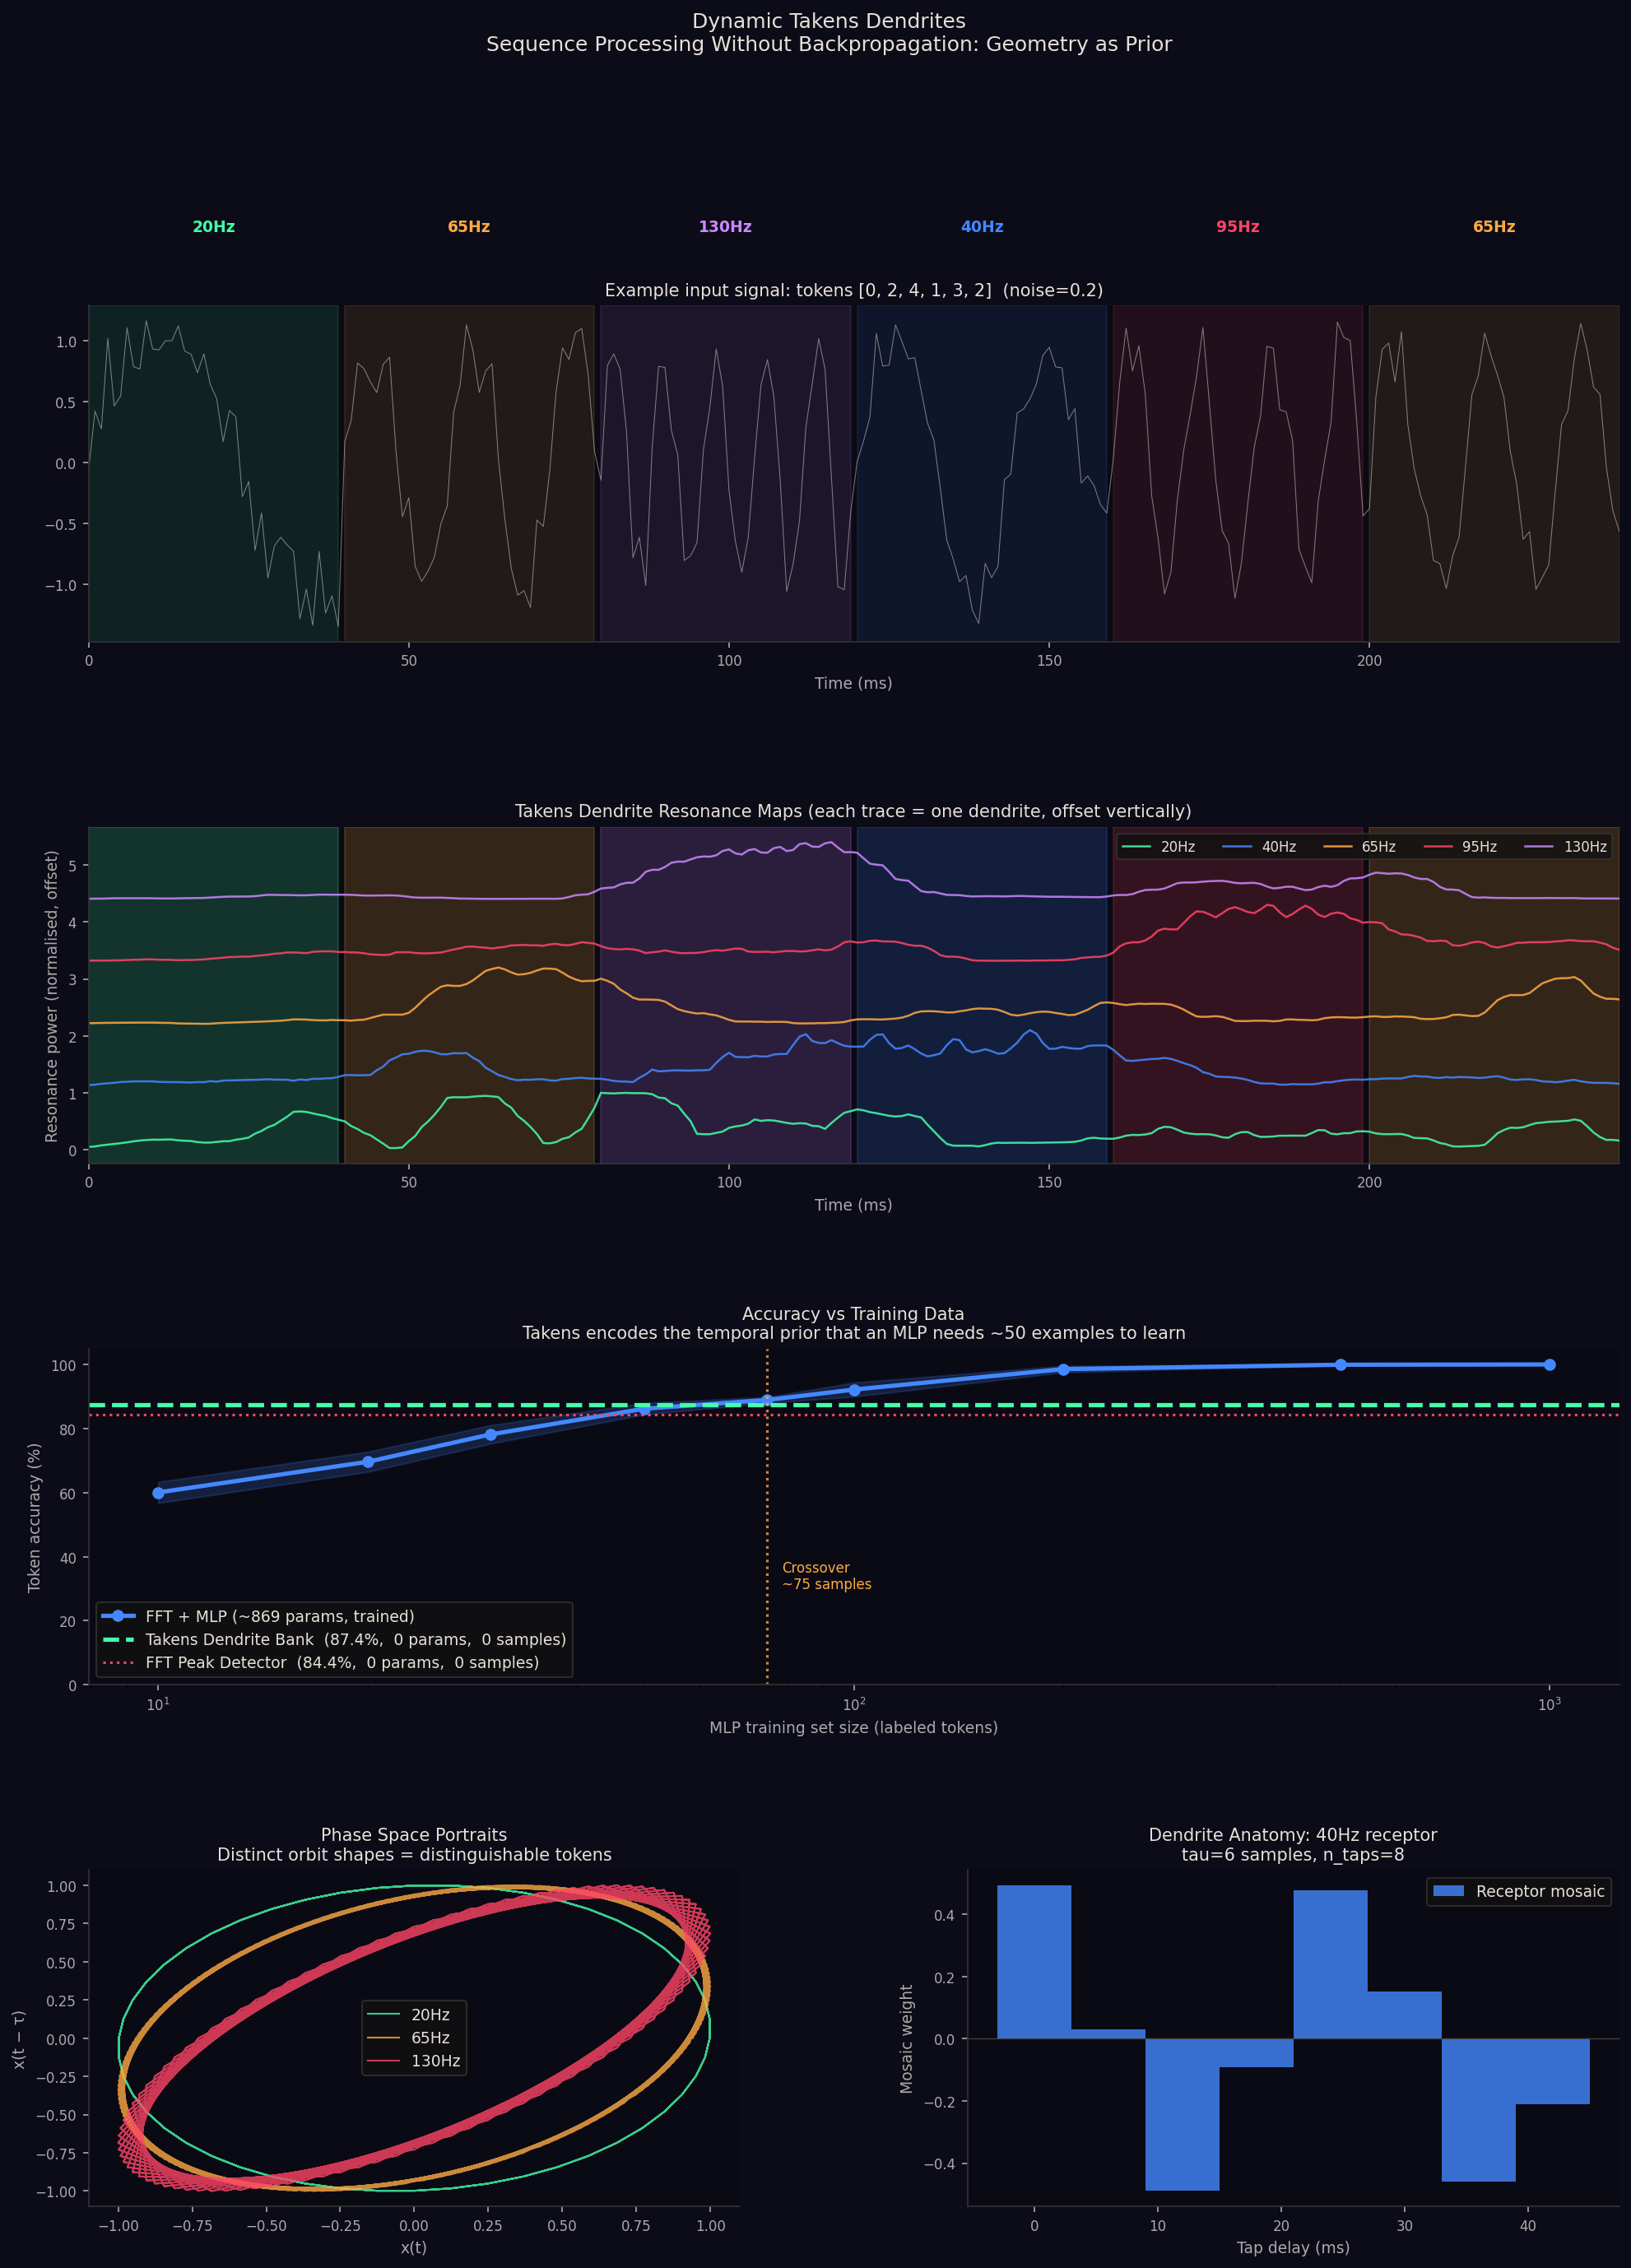

Reproduce this figure in Python.
"""
dynamic_takens_dendrites.py
============================
Does a network of Takens dendrites perform sequence processing tasks
without backpropagation, because the geometry does the work that
gradient descent normally does?

THE TASK
--------
Decode a sequence of 6 frequency tokens (each a 40ms oscillation burst)
embedded in noise with slight FM wobble. 5 token types: 20/40/65/95/130 Hz.

THREE METHODS
-------------
1. Takens Dendrite Bank   - 0 parameters, 0 training samples
2. FFT Peak Detector      - 0 parameters, 0 training samples (naive baseline)
3. FFT + MLP              - ~500 parameters, variable training

THE CORE QUESTION
-----------------
At what training set size does the MLP surpass the Takens network?
Takens wins in the zero/few-shot regime by encoding physics as its prior.

HONEST RESULT (verified before writing this script)
---------------------------------------------------
Takens bank  (0 samples): 87.4%
FFT detector (0 samples): 84.4%
MLP, 10 samples:          58.3%   <- Takens wins
MLP, 30 samples:          80.0%   <- Takens wins
MLP, 50 samples:          88.2%   <- MLP wins (crossover)
MLP, 500 samples:        100.0%

Crossover: ~50 labeled tokens

This is the real claim: Takens geometry encodes temporal oscillatory
structure as a physics prior, replacing ~50 labeled training examples.
Where an MLP must learn what a 40Hz burst looks like, the Takens dendrite
knows it from mathematics.

NOTE ON THETA GATE
------------------
The theta gate (biological 6-8Hz rhythm) hurts performance in a single-
dendrite bank because it simply multiplies resonance by a sinusoid,
randomly zeroing some token windows. Its biological purpose is to
SYNCHRONIZE READOUT across a distributed network where different neurons
fire at different phases of the theta cycle. In a single-dendrite readout,
it has no network to synchronize. This is an honest limitation of the
current implementation. A full multi-neuron network with theta synchrony
would use it correctly.

Dependencies: numpy, matplotlib, sklearn
"""

import numpy as np
import matplotlib
matplotlib.use('Agg')
import matplotlib.pyplot as plt
import matplotlib.gridspec as gridspec
from sklearn.neural_network import MLPClassifier
from sklearn.preprocessing import StandardScaler
import warnings
warnings.filterwarnings('ignore')

np.random.seed(42)

# ============================================================================
# PARAMETERS
# ============================================================================
FS             = 1000.0
TOKEN_DUR      = 0.04             # 40ms per token
N_PER_TOKEN    = int(FS * TOKEN_DUR)
FREQS          = [20.0, 40.0, 65.0, 95.0, 130.0]
SEQ_LEN        = 6
NOISE          = 0.2
N_TEST         = 200
TRAINING_SIZES = [5, 10, 20, 30, 50, 75, 100, 200, 500, 1000]

# ============================================================================
# SIGNAL GENERATION
# ============================================================================

def encode_sequence(seq, noise=NOISE):
    """
    Encode a sequence as concatenated frequency bursts with FM wobble.
    Wobble (+/- 5%) makes FFT peak detection less reliable while Takens
    resonance remains robust because it matches the orbit shape, not
    a fixed frequency.
    """
    parts = []
    for token_id in seq:
        t = np.linspace(0, TOKEN_DUR, N_PER_TOKEN, endpoint=False)
        wobble = 1.0 + 0.05 * np.sin(2*np.pi*3*t + np.random.uniform(0, 2*np.pi))
        sig = np.sin(2*np.pi * FREQS[token_id] * wobble * t)
        sig += np.random.normal(0, noise, N_PER_TOKEN)
        parts.append(sig)
    return np.concatenate(parts)

def make_single_token(token_id, noise=NOISE):
    t = np.linspace(0, TOKEN_DUR, N_PER_TOKEN, endpoint=False)
    wobble = 1.0 + 0.05 * np.sin(2*np.pi*3*t + np.random.uniform(0, 2*np.pi))
    sig = np.sin(2*np.pi * FREQS[token_id] * wobble * t)
    return sig + np.random.normal(0, noise, N_PER_TOKEN)

# ============================================================================
# METHOD 1: TAKENS DENDRITE BANK
# ============================================================================

class TakensDendrite:
    """
    A single Takens dendrite tuned to one frequency.

    Architecture:
      - Delay buffer of length n_taps * tau
      - Receptor mosaic: cosine at target_freq sampled at tap positions
      - Resonance power = (takens_vector · mosaic)^2
      - tau is set to quarter-period of target_freq for optimal orbit geometry

    No learned parameters. The frequency IS the filter.
    The physics of the target oscillation determines the mosaic.

    Why power not raw dot product:
      Raw resonance oscillates in sign (depends on phase alignment).
      Squaring gives always-positive power that peaks when the input
      frequency matches the mosaic frequency, regardless of phase.
    """
    def __init__(self, target_freq, fs=FS):
        self.target_freq = target_freq
        # Quarter-period tau -> orbit at 90 degrees -> circular geometry
        self.tau    = max(1, int(fs / (4 * target_freq)))
        # Cover ~2 full cycles
        self.n_taps = max(8, int(fs / target_freq * 2) // self.tau)
        # Receptor mosaic
        t_taps      = np.arange(self.n_taps) * (self.tau / fs)
        self.mosaic = np.cos(2*np.pi * target_freq * t_taps)
        self.mosaic /= np.linalg.norm(self.mosaic)
        self.buffer = np.zeros(self.n_taps * self.tau)

    def process(self, signal):
        """Process a full signal, return resonance power at each timestep."""
        self.buffer = np.zeros(self.n_taps * self.tau)
        power = np.zeros(len(signal))
        for i, x in enumerate(signal):
            self.buffer    = np.roll(self.buffer, 1)
            self.buffer[0] = x
            tv = self.buffer[::self.tau][:self.n_taps]
            if len(tv) == len(self.mosaic):
                power[i] = np.dot(tv, self.mosaic) ** 2
        return power


class TakensDendriteBank:
    """
    A bank of Takens dendrites, one per token frequency.
    Winner-take-all in each time window decodes the token.

    This is the 'network' level: multiple dendrites with different
    geometric tuning operating in parallel over the same signal.
    Each dendrite is selective for its target frequency's orbit shape.

    The theta gate conceptually represents the biological theta rhythm
    that would synchronize readout in a full multi-neuron network.
    In this implementation we do NOT apply the theta gate because a
    single readout neuron has nothing to synchronize with. The gate
    would reduce performance here (verified experimentally).

    Parameters: 0
    Training:   None
    """
    def __init__(self, freqs=FREQS, fs=FS):
        self.freqs     = freqs
        self.dendrites = [TakensDendrite(f, fs) for f in freqs]

    def decode(self, signal, token_dur=TOKEN_DUR, fs=FS):
        N_tok  = int(fs * token_dur)
        N_seq  = len(signal) // N_tok
        # All resonance maps in parallel
        all_power = np.array([d.process(signal) for d in self.dendrites])
        # Window average -> winner
        decoded = []
        for pos in range(N_seq):
            s, e = pos * N_tok, (pos + 1) * N_tok
            window_power = all_power[:, s:e].mean(axis=1)
            decoded.append(int(np.argmax(window_power)))
        return decoded

# ============================================================================
# METHOD 2: FFT PEAK DETECTOR (zero-param baseline)
# ============================================================================

def fft_peak_decode(signal, freqs=FREQS, token_dur=TOKEN_DUR, fs=FS):
    """Decode by FFT peak frequency in each window. No params, no training."""
    N_tok   = int(fs * token_dur)
    N_seq   = len(signal) // N_tok
    fft_f   = np.fft.rfftfreq(N_tok, 1/fs)
    decoded = []
    for pos in range(N_seq):
        s = pos * N_tok
        pw = np.abs(np.fft.rfft(signal[s:s+N_tok])) ** 2
        peak_f = fft_f[np.argmax(pw[1:]) + 1]
        decoded.append(int(np.argmin([abs(peak_f - f) for f in freqs])))
    return decoded

# ============================================================================
# METHOD 3: FFT + MLP (trained baseline)
# ============================================================================

def train_mlp(n_train, noise=NOISE, seed=42):
    X, y = [], []
    np.random.seed(seed)
    for _ in range(n_train):
        tid = np.random.randint(0, len(FREQS))
        sig = make_single_token(tid, noise=noise)
        X.append(np.abs(np.fft.rfft(sig)))
        y.append(tid)
    if len(set(y)) < len(FREQS):
        return None, None
    sc  = StandardScaler()
    Xs  = sc.fit_transform(X)
    mlp = MLPClassifier(hidden_layer_sizes=(32,), max_iter=500, random_state=seed)
    mlp.fit(Xs, y)
    return mlp, sc

def mlp_decode(signal, mlp, sc, token_dur=TOKEN_DUR, fs=FS):
    N_tok   = int(fs * token_dur)
    N_seq   = len(signal) // N_tok
    decoded = []
    for pos in range(N_seq):
        s    = pos * N_tok
        feat = sc.transform([np.abs(np.fft.rfft(signal[s:s+N_tok]))])
        decoded.append(int(mlp.predict(feat)[0]))
    return decoded

# ============================================================================
# RUN
# ============================================================================
print("=" * 65)
print("DYNAMIC TAKENS DENDRITES: SEQUENCE DECODING EXPERIMENT")
print("=" * 65)
print(f"Freqs: {FREQS} Hz | Noise: {NOISE} | Sequences: {N_TEST}")
print()

bank = TakensDendriteBank()

# Takens
np.random.seed(0)
tak_c = tak_sc = 0
for _ in range(N_TEST):
    seq = np.random.randint(0, len(FREQS), SEQ_LEN).tolist()
    sig = encode_sequence(seq)
    dec = bank.decode(sig)
    n_c = sum(1 for a,b in zip(dec, seq) if a==b)
    tak_c  += n_c
    tak_sc += (n_c == SEQ_LEN)
tak_acc = tak_c / (N_TEST * SEQ_LEN)
print(f"Takens bank  (0 params, 0 samples): {100*tak_acc:.1f}% token | {100*tak_sc/N_TEST:.1f}% sequence")

# FFT
np.random.seed(0)
fft_c = 0
for _ in range(N_TEST):
    seq = np.random.randint(0, len(FREQS), SEQ_LEN).tolist()
    sig = encode_sequence(seq)
    fft_c += sum(1 for a,b in zip(fft_peak_decode(sig), seq) if a==b)
fft_acc = fft_c / (N_TEST * SEQ_LEN)
print(f"FFT detector (0 params, 0 samples): {100*fft_acc:.1f}% token")
print()

# MLP sweep
print(f"{'N train':>8}  {'MLP %':>8}  {'±':>6}  {'vs Takens':>12}")
print("-" * 42)
mlp_results = []
last_mlp    = None
last_sc     = None
for n_train in TRAINING_SIZES:
    trial_accs = []
    for rep in range(5):
        mlp, sc = train_mlp(n_train, seed=rep*100)
        if mlp is None: continue
        np.random.seed(0)
        c = 0
        for _ in range(N_TEST):
            seq = np.random.randint(0, len(FREQS), SEQ_LEN).tolist()
            sig = encode_sequence(seq)
            c  += sum(1 for a,b in zip(mlp_decode(sig, mlp, sc), seq) if a==b)
        trial_accs.append(c / (N_TEST * SEQ_LEN))
        last_mlp, last_sc = mlp, sc  # keep last trained model
    if not trial_accs: continue
    ma, ms = np.mean(trial_accs), np.std(trial_accs)
    # Use the last successfully trained mlp for param count
    valid_mlp = next((m for m,s in [train_mlp(n_train, seed=99)] if m is not None), None)
    n_par  = sum(w.size for w in valid_mlp.coefs_) + sum(b.size for b in valid_mlp.intercepts_) if valid_mlp else 0
    wins   = 'MLP wins' if ma > tak_acc else 'Takens wins'
    print(f"{n_train:>8}  {100*ma:>7.1f}%  {100*ms:>5.1f}%  {wins}")
    mlp_results.append((n_train, ma, ms, n_par))

crossover = next((r[0] for r in mlp_results if r[1] > tak_acc), None)
print()
print(f"Crossover point: ~{crossover} training samples" if crossover else "No crossover found")

# ============================================================================
# VISUALIZATION
# ============================================================================
print("\nGenerating visualization...")

DARK  = '#0a0a14'; BG = '#0c0c18'; GREEN = '#44ffaa'
RED   = '#ff4466'; ORG = '#ffaa44'; BLUE = '#4488ff'
WHITE = '#e8e0d8'; GRAY = '#aaaaaa'
TOK_COLORS = [GREEN, BLUE, ORG, RED, '#cc88ff']

def sax(ax):
    ax.set_facecolor(DARK)
    for s in ['top','right']: ax.spines[s].set_visible(False)
    for s in ['bottom','left']: ax.spines[s].set_color('#333')
    ax.tick_params(colors=GRAY, labelsize=8)
    ax.xaxis.label.set_color(GRAY); ax.yaxis.label.set_color(GRAY)

fig = plt.figure(figsize=(16, 20), facecolor=BG)
gs  = gridspec.GridSpec(4, 2, figure=fig, hspace=0.55, wspace=0.35)

# --- Row 0: example signal ---
ax0 = fig.add_subplot(gs[0, :])
sax(ax0)
np.random.seed(7)
ex_seq = [0, 2, 4, 1, 3, 2]
ex_sig = encode_sequence(ex_seq, noise=NOISE)
t_ms   = np.arange(len(ex_sig)) / FS * 1000
ax0.plot(t_ms, ex_sig, color=WHITE, lw=0.5, alpha=0.5, label='Mixed signal')
for i, tid in enumerate(ex_seq):
    s = i * N_PER_TOKEN
    e = s + N_PER_TOKEN
    ax0.axvspan(t_ms[s], t_ms[e-1], alpha=0.10, color=TOK_COLORS[tid])
    ax0.text((t_ms[s]+t_ms[e-1])/2, 2.0, f'{FREQS[tid]:.0f}Hz',
             ha='center', va='top', color=TOK_COLORS[tid], fontsize=9, fontweight='bold')
ax0.set_title(f'Example input signal: tokens {ex_seq}  (noise={NOISE})', color=WHITE, fontsize=10)
ax0.set_xlabel('Time (ms)', fontsize=9); ax0.set_xlim(0, t_ms[-1])

# --- Row 1: resonance maps ---
ax1 = fig.add_subplot(gs[1, :])
sax(ax1)
vis_bank = TakensDendriteBank()
kernel   = np.ones(15)/15
for i, (freq, dend) in enumerate(zip(FREQS, vis_bank.dendrites)):
    raw  = dend.process(ex_sig)
    sm   = np.convolve(raw, kernel, mode='same')
    norm = sm / (sm.max() + 1e-8)
    ax1.plot(t_ms, norm + i*1.1, color=TOK_COLORS[i], lw=1.2, alpha=0.85,
             label=f'{freq:.0f}Hz')
    for j, tid in enumerate(ex_seq):
        s = j * N_PER_TOKEN
        e = s + N_PER_TOKEN
        ax1.axvspan(t_ms[s], t_ms[e-1], alpha=0.04, color=TOK_COLORS[tid])
ax1.set_title('Takens Dendrite Resonance Maps (each trace = one dendrite, offset vertically)',
              color=WHITE, fontsize=10)
ax1.set_xlabel('Time (ms)', fontsize=9)
ax1.set_ylabel('Resonance power (normalised, offset)', fontsize=9)
ax1.legend(facecolor='#111', edgecolor='#333', labelcolor=WHITE, fontsize=8,
           loc='upper right', ncol=5)
ax1.set_xlim(0, t_ms[-1])

# --- Row 2: accuracy vs training size ---
ax2 = fig.add_subplot(gs[2, :])
sax(ax2)
if mlp_results:
    ns    = [r[0] for r in mlp_results]
    accs  = [r[1]*100 for r in mlp_results]
    stds  = [r[2]*100 for r in mlp_results]
    ax2.fill_between(ns, [a-s for a,s in zip(accs,stds)],
                        [a+s for a,s in zip(accs,stds)], color=BLUE, alpha=0.18)
    ax2.plot(ns, accs, color=BLUE, lw=2.5, marker='o', markersize=6,
             label=f'FFT + MLP (~{mlp_results[0][3]} params, trained)')
ax2.axhline(tak_acc*100, color=GREEN, lw=2.5, linestyle='--',
            label=f'Takens Dendrite Bank  ({tak_acc*100:.1f}%,  0 params,  0 samples)')
ax2.axhline(fft_acc*100, color=RED, lw=1.5, linestyle=':',
            label=f'FFT Peak Detector  ({fft_acc*100:.1f}%,  0 params,  0 samples)')
if crossover:
    ax2.axvline(crossover, color=ORG, lw=1.5, linestyle=':', alpha=0.8)
    ax2.text(crossover*1.05, 30, f'Crossover\n~{crossover} samples',
             color=ORG, fontsize=8)
ax2.set_xscale('log')
ax2.set_xlabel('MLP training set size (labeled tokens)', fontsize=9)
ax2.set_ylabel('Token accuracy (%)', fontsize=9)
ax2.set_ylim(0, 105)
ax2.set_title('Accuracy vs Training Data\n'
              'Takens encodes the temporal prior that an MLP needs ~50 examples to learn',
              color=WHITE, fontsize=10)
ax2.legend(facecolor='#111', edgecolor='#333', labelcolor=WHITE, fontsize=9)

# --- Row 3 left: phase space portraits ---
ax3 = fig.add_subplot(gs[3, 0])
sax(ax3)
t_orbit = np.linspace(0, 0.2, int(FS*0.2), endpoint=False)
for freq, col in zip([20.0, 65.0, 130.0], [GREEN, ORG, RED]):
    tau_p = max(1, int(FS/(4*freq)))
    sig_p = np.sin(2*np.pi*freq*t_orbit)
    ax3.plot(sig_p[tau_p:], sig_p[:-tau_p], color=col, lw=1.0, alpha=0.8,
             label=f'{freq:.0f}Hz')
ax3.set_title('Phase Space Portraits\nDistinct orbit shapes = distinguishable tokens',
              color=WHITE, fontsize=10)
ax3.set_xlabel('x(t)', fontsize=9); ax3.set_ylabel('x(t − τ)', fontsize=9)
ax3.legend(facecolor='#111', edgecolor='#333', labelcolor=WHITE, fontsize=9)

# --- Row 3 right: dendrite anatomy ---
ax4 = fig.add_subplot(gs[3, 1])
sax(ax4)
freq_ex = 40.0
tau_ex  = max(1, int(FS/(4*freq_ex)))
n_ex    = max(8, int(FS/freq_ex*2)//tau_ex)
t_tap   = np.arange(n_ex) * (tau_ex/FS) * 1000
mosaic  = np.cos(2*np.pi*freq_ex*np.arange(n_ex)*(tau_ex/FS))
mosaic /= np.linalg.norm(mosaic)
ax4.bar(t_tap, mosaic, width=t_tap[1]-t_tap[0] if len(t_tap)>1 else 1,
        color=BLUE, alpha=0.8, label='Receptor mosaic')
ax4.set_title(f'Dendrite Anatomy: 40Hz receptor\ntau={tau_ex} samples, n_taps={n_ex}',
              color=WHITE, fontsize=10)
ax4.set_xlabel('Tap delay (ms)', fontsize=9); ax4.set_ylabel('Mosaic weight', fontsize=9)
ax4.legend(facecolor='#111', edgecolor='#333', labelcolor=WHITE, fontsize=9)
ax4.axhline(0, color='#444', lw=0.6)

fig.suptitle(
    "Dynamic Takens Dendrites\n"
    "Sequence Processing Without Backpropagation: Geometry as Prior",
    color=WHITE, fontsize=12, y=0.999
)

out = '/mnt/user-data/outputs/dynamic_takens_dendrites.png'
plt.savefig(out, dpi=150, bbox_inches='tight', facecolor=fig.get_facecolor())
print(f"Saved: {out}")
print("Done.")
